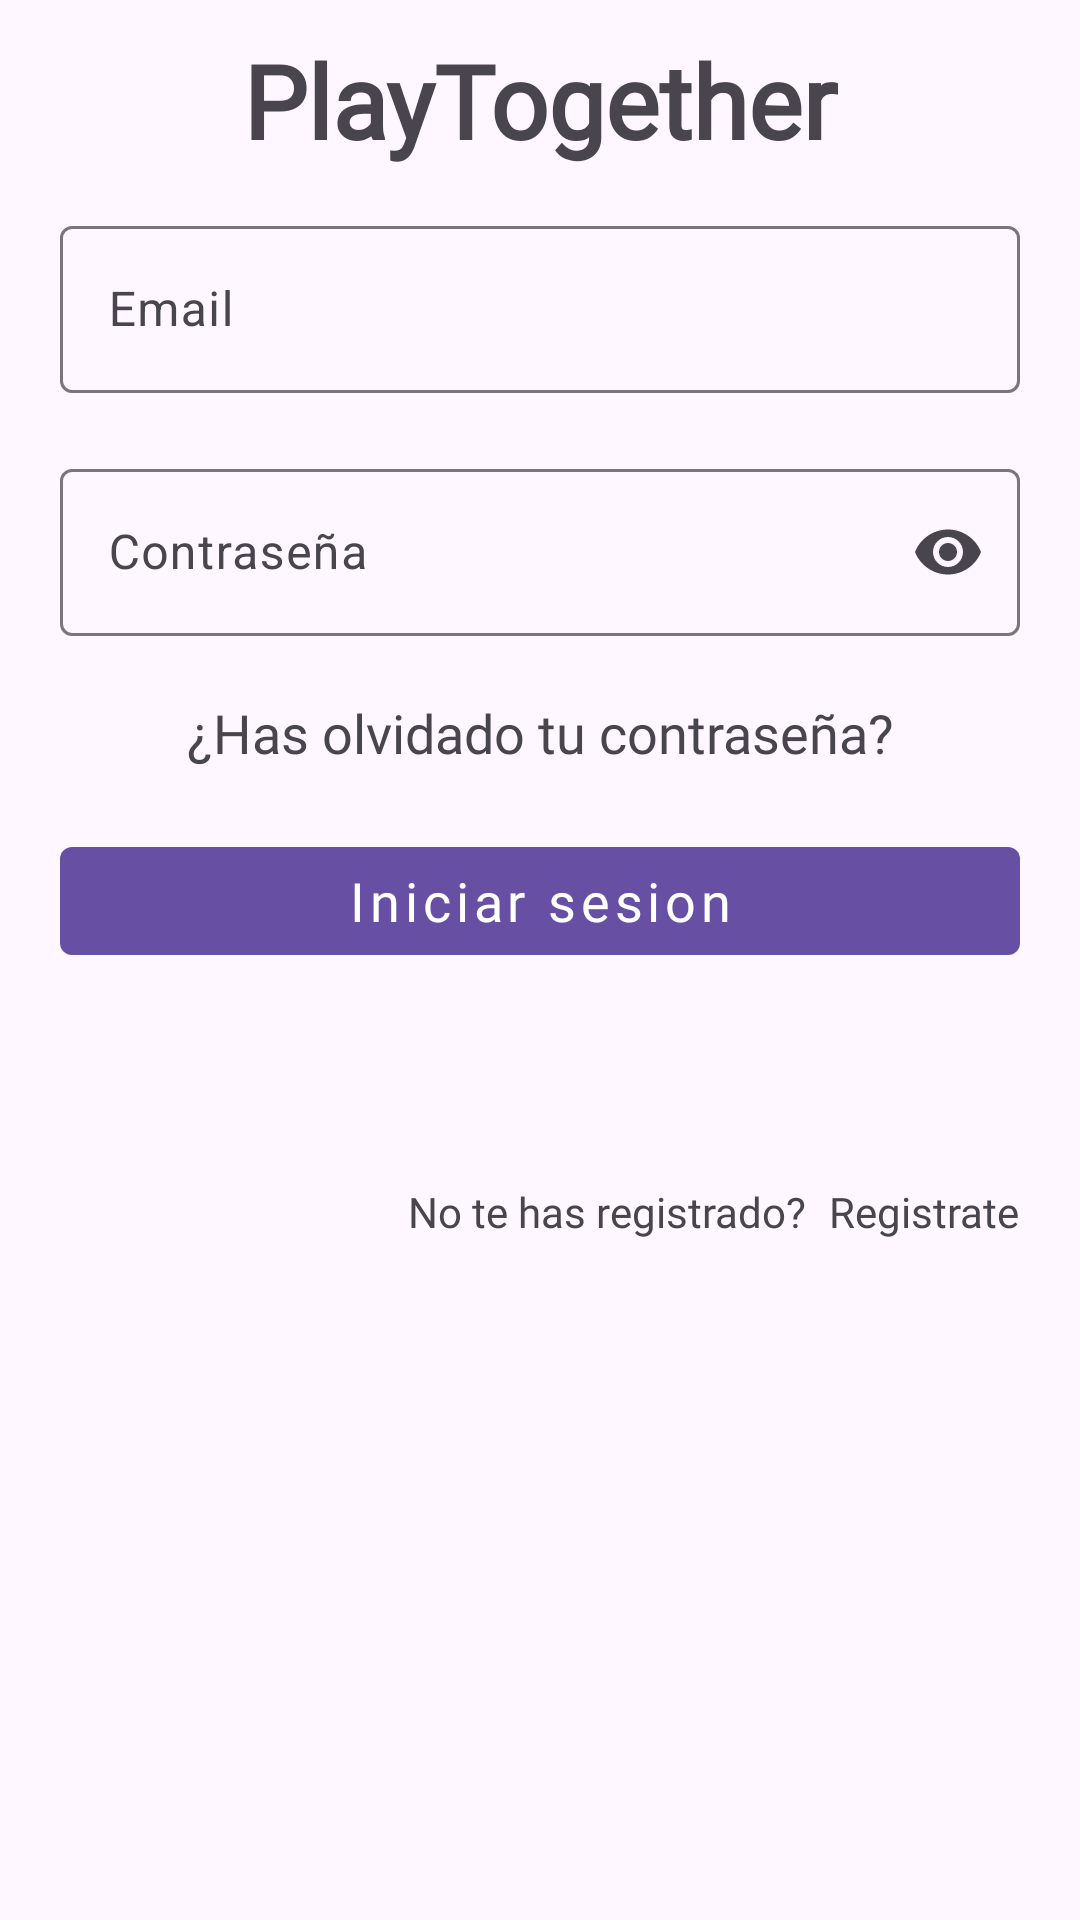

Android layout source for this screen:
<!-- AndroidManifest.xml: application theme Theme.PlayTogether -->
<!-- res/layout/activity_main.xml -->
<?xml version="1.0" encoding="utf-8"?>
<androidx.constraintlayout.widget.ConstraintLayout
    xmlns:android="http://schemas.android.com/apk/res/android"
    xmlns:app="http://schemas.android.com/apk/res-auto"
    xmlns:tools="http://schemas.android.com/tools"
    android:layout_width="match_parent"
    android:layout_height="match_parent"
    tools:context=".MainActivity"
    android:padding="20dp">

    <TextView
        android:id="@+id/textViewAppName"
        android:layout_width="0dp"
        android:layout_height="wrap_content"
        android:text="PlayTogether"
        android:textSize="34sp"
        android:textStyle="bold"
        android:fontFamily="@font/antic"
        android:gravity="center"
        app:layout_constraintTop_toTopOf="parent"
        app:layout_constraintStart_toStartOf="parent"
        app:layout_constraintEnd_toEndOf="parent"
        app:layout_constraintBottom_toTopOf="@id/textInputLayoutEmail"
        android:layout_marginBottom="24dp"
        tools:ignore="ExtraText"
        />

    <com.google.android.material.textfield.TextInputLayout
        android:id="@+id/textInputLayoutEmail"
        android:layout_width="0dp"
        android:layout_height="wrap_content"
        android:layout_marginTop="50dp"
        app:layout_constraintTop_toTopOf="parent"
        app:layout_constraintStart_toStartOf="parent"
        app:layout_constraintEnd_toEndOf="parent">

        <com.google.android.material.textfield.TextInputEditText
            android:id="@+id/editTextText2"
            android:layout_width="match_parent"
            android:layout_height="wrap_content"
            android:hint="Email"
            android:inputType="textEmailAddress"
            android:textColorHint="@color/black" />

    </com.google.android.material.textfield.TextInputLayout>

    <com.google.android.material.textfield.TextInputLayout
        android:id="@+id/textInputLayoutPassword"
        android:layout_width="0dp"
        android:layout_height="wrap_content"
        android:layout_marginTop="20dp"
        app:endIconMode="password_toggle"
        app:layout_constraintTop_toBottomOf="@id/textInputLayoutEmail"
        app:layout_constraintStart_toStartOf="parent"
        app:layout_constraintEnd_toEndOf="parent">

        <com.google.android.material.textfield.TextInputEditText
            android:id="@+id/editTextText3"
            android:layout_width="match_parent"
            android:layout_height="wrap_content"
            android:hint="Contraseña"
            android:inputType="textPassword"
            android:textColorHint="@color/black" />

    </com.google.android.material.textfield.TextInputLayout>

    <TextView
        android:id="@+id/textView3"
        android:layout_width="0dp"
        android:layout_height="wrap_content"
        android:layout_marginTop="20dp"
        android:text="¿Has olvidado tu contraseña?"
        android:textSize="18sp"
        android:textAlignment="center"
        android:fontFamily="@font/antic"
        app:layout_constraintTop_toBottomOf="@id/textInputLayoutPassword"
        app:layout_constraintStart_toStartOf="parent"
        app:layout_constraintEnd_toEndOf="parent" />

    <com.google.android.material.button.MaterialButton
        android:id="@+id/button2"
        style="@style/Widget.MaterialComponents.Button.UnelevatedButton"
        android:layout_width="0dp"
        android:layout_height="wrap_content"
        android:textAllCaps="false"
        android:layout_marginTop="20dp"
        android:text="Iniciar sesion"
        android:textSize="18sp"
        android:fontFamily="@font/antic"
        app:layout_constraintTop_toBottomOf="@id/textView3"
        app:layout_constraintStart_toStartOf="parent"
        app:layout_constraintEnd_toEndOf="parent" />

    <LinearLayout
        android:layout_width="0dp"
        android:layout_height="52dp"
        android:orientation="horizontal"
        android:layout_marginTop="70dp"
        app:layout_constraintTop_toBottomOf="@id/button2"
        app:layout_constraintStart_toStartOf="parent"
        app:layout_constraintEnd_toEndOf="parent">

        <TextView
            android:id="@+id/textView5"
            android:layout_width="0dp"
            android:layout_height="wrap_content"
            android:layout_weight="1"
            android:text="No te has registrado?"
            android:fontFamily="@font/antic"
            android:textAlignment="textEnd" />

        <TextView
            android:id="@+id/text6"
            android:layout_width="wrap_content"
            android:layout_height="wrap_content"
            android:layout_weight="0"
            android:text="Registrate"
            android:fontFamily="@font/antic"
            android:paddingStart="8dp" />

    </LinearLayout>

</androidx.constraintlayout.widget.ConstraintLayout>
<!-- resources referenced by this layout -->
<resources>
  <color name="black">#FF000000</color>
  <style name="Theme.PlayTogether" parent="Base.Theme.PlayTogether" />
  <style name="Base.Theme.PlayTogether" parent="Theme.Material3.DayNight.NoActionBar">
          
          
      </style>
</resources>
